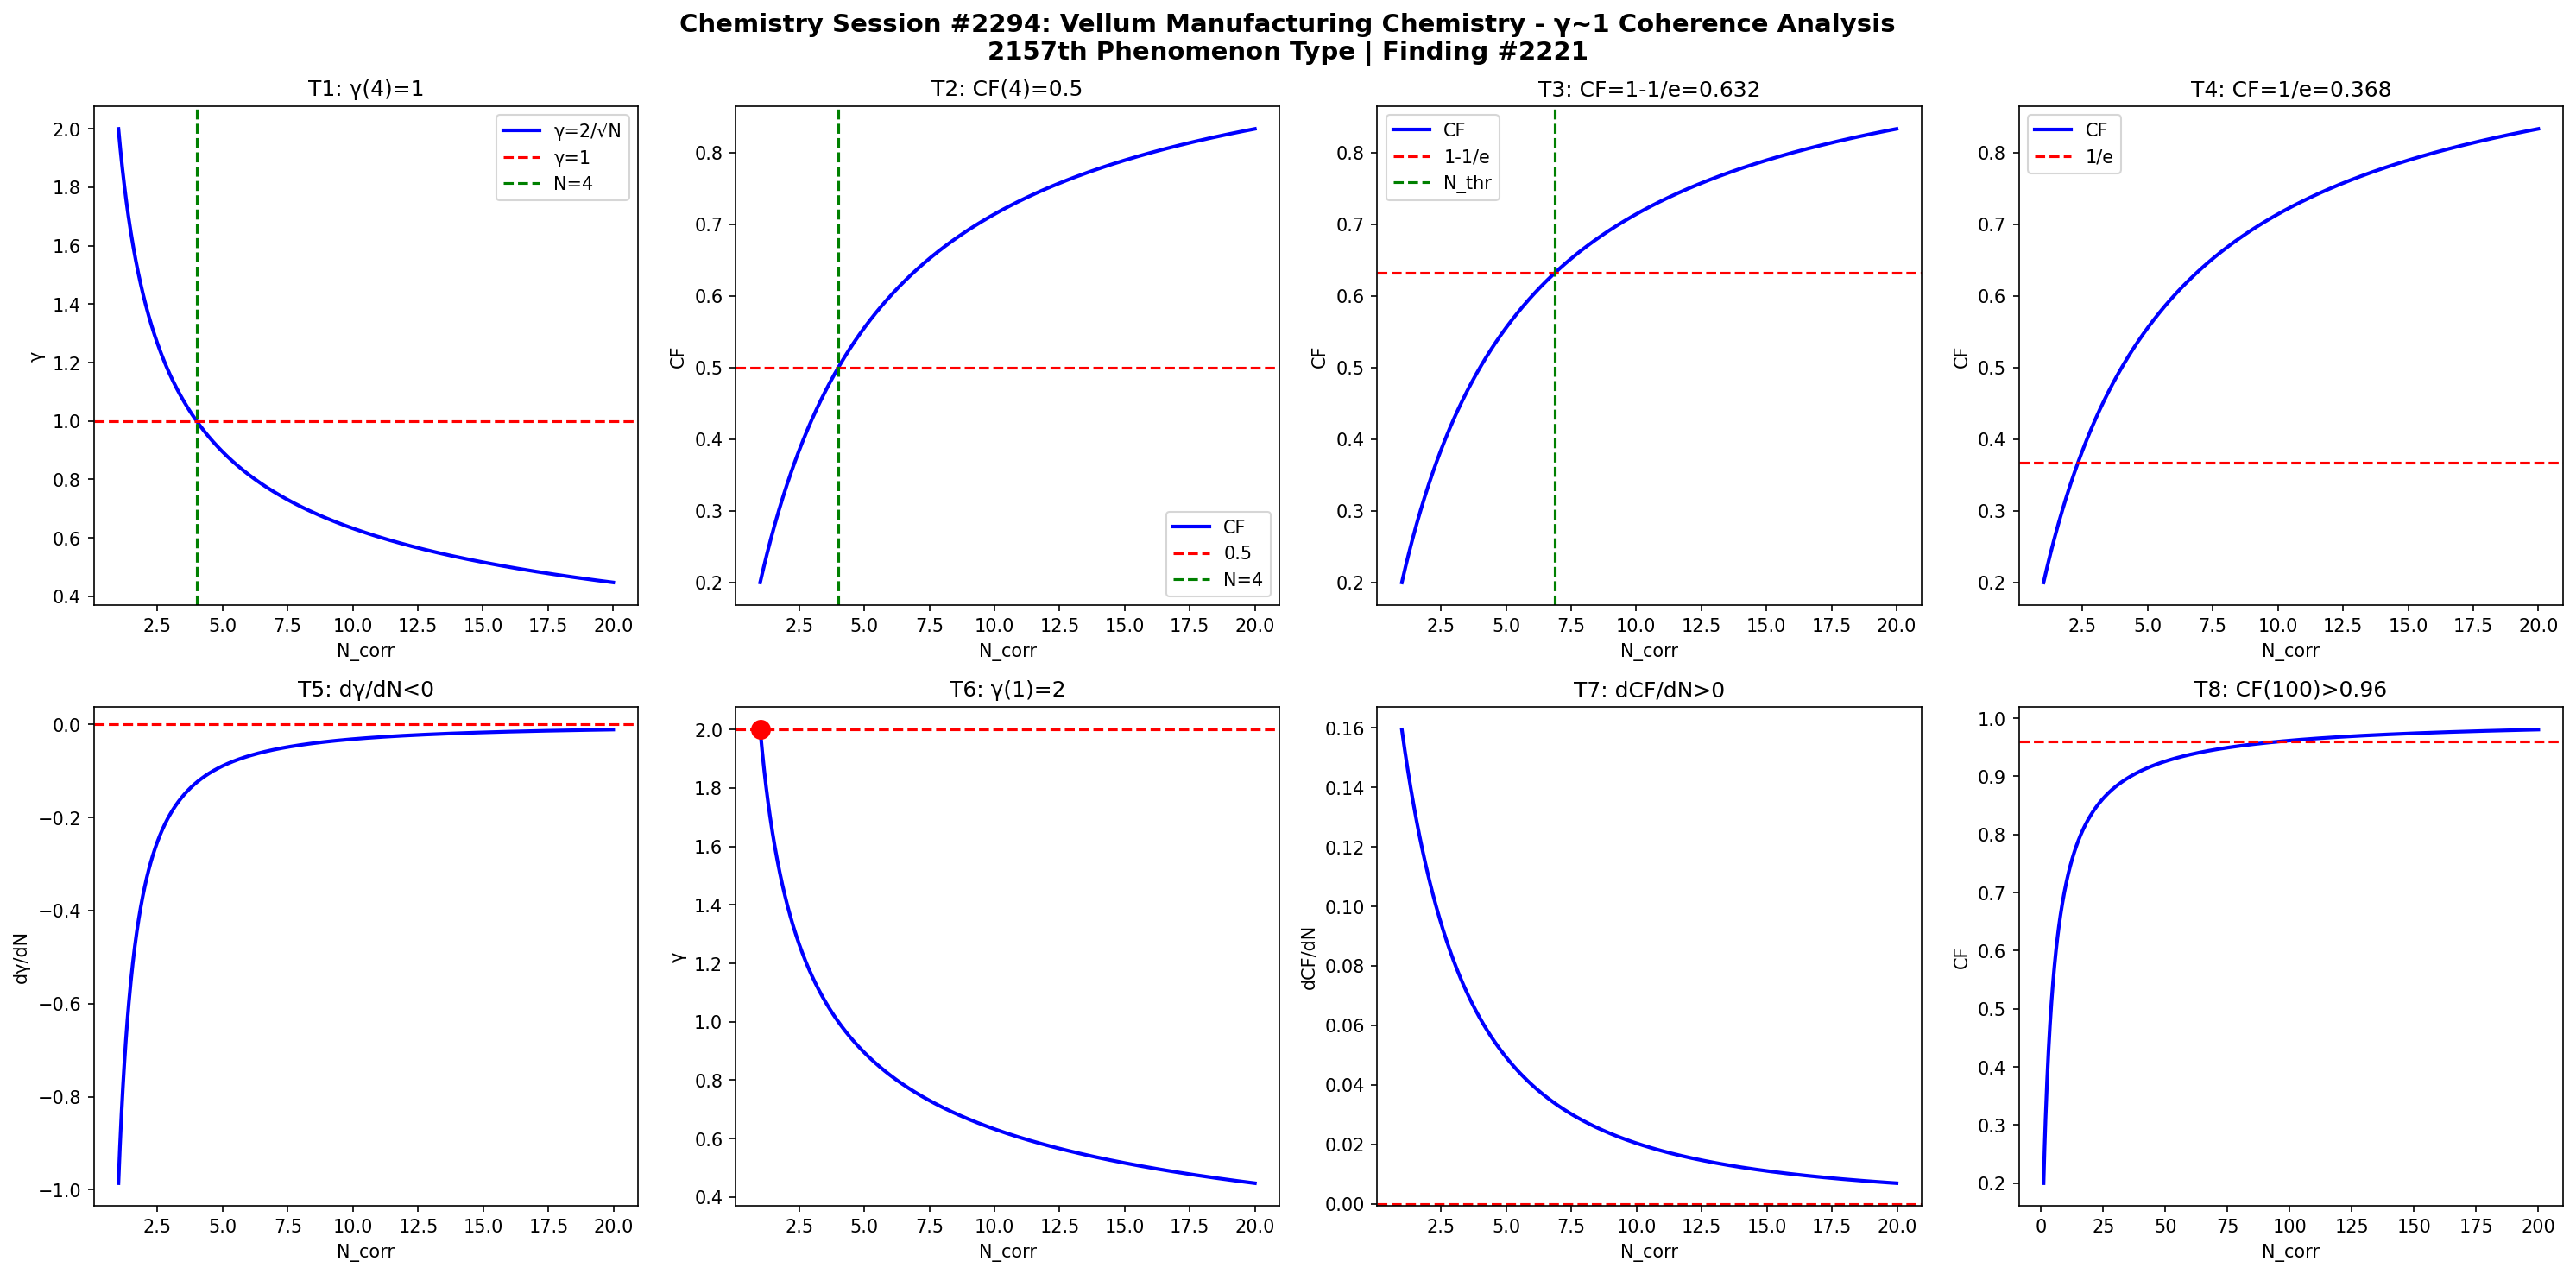

Recreate this plot in Python.
import numpy as np
import matplotlib
matplotlib.use('Agg')
import matplotlib.pyplot as plt

def gamma(N): return 2.0/np.sqrt(N)
def CF(g): return 1.0/(1.0+g**2)

N = np.linspace(1,20,1000)
g = gamma(N)
cf = CF(g)

fig, axes = plt.subplots(2, 4, figsize=(20,10))
fig.suptitle('Chemistry Session #2294: Vellum Manufacturing Chemistry - γ~1 Coherence Analysis\n2157th Phenomenon Type | Finding #2221', fontsize=14, fontweight='bold')

# T1: γ=1 at N_corr=4
ax=axes[0,0]; ax.plot(N,g,'b-',lw=2); ax.axhline(y=1,color='r',ls='--'); ax.axvline(x=4,color='g',ls='--')
ax.set_xlabel('N_corr'); ax.set_ylabel('γ'); ax.set_title('T1: γ(4)=1'); ax.legend(['γ=2/√N','γ=1','N=4'])

# T2: CF=0.5 at N_corr=4
ax=axes[0,1]; ax.plot(N,cf,'b-',lw=2); ax.axhline(y=0.5,color='r',ls='--'); ax.axvline(x=4,color='g',ls='--')
ax.set_xlabel('N_corr'); ax.set_ylabel('CF'); ax.set_title('T2: CF(4)=0.5'); ax.legend(['CF','0.5','N=4'])

# T3: CF threshold at 1-1/e
ax=axes[0,2]; thr=1-1/np.e; ax.plot(N,cf,'b-',lw=2); ax.axhline(y=thr,color='r',ls='--')
N_thr = 4/(1-thr)*thr; ax.axvline(x=N_thr,color='g',ls='--')
ax.set_xlabel('N_corr'); ax.set_ylabel('CF'); ax.set_title(f'T3: CF=1-1/e={thr:.3f}'); ax.legend(['CF','1-1/e','N_thr'])

# T4: CF threshold at 1/e
ax=axes[0,3]; thr2=1/np.e; ax.plot(N,cf,'b-',lw=2); ax.axhline(y=thr2,color='r',ls='--')
ax.set_xlabel('N_corr'); ax.set_ylabel('CF'); ax.set_title(f'T4: CF=1/e={thr2:.3f}'); ax.legend(['CF','1/e'])

# T5: dγ/dN < 0
dg = np.diff(g)/np.diff(N); ax=axes[1,0]; ax.plot(N[:-1],dg,'b-',lw=2); ax.axhline(y=0,color='r',ls='--')
ax.set_xlabel('N_corr'); ax.set_ylabel('dγ/dN'); ax.set_title('T5: dγ/dN<0')

# T6: γ(1)=2
ax=axes[1,1]; ax.plot(N,g,'b-',lw=2); ax.plot(1,2,'ro',ms=10); ax.axhline(y=2,color='r',ls='--')
ax.set_xlabel('N_corr'); ax.set_ylabel('γ'); ax.set_title('T6: γ(1)=2')

# T7: dCF/dN > 0
dcf = np.diff(cf)/np.diff(N); ax=axes[1,2]; ax.plot(N[:-1],dcf,'b-',lw=2); ax.axhline(y=0,color='r',ls='--')
ax.set_xlabel('N_corr'); ax.set_ylabel('dCF/dN'); ax.set_title('T7: dCF/dN>0')

# T8: CF(100)>0.96
ax=axes[1,3]; Nbig=np.linspace(1,200,1000); cfbig=CF(gamma(Nbig))
ax.plot(Nbig,cfbig,'b-',lw=2); ax.axhline(y=0.96,color='r',ls='--')
ax.set_xlabel('N_corr'); ax.set_ylabel('CF'); ax.set_title('T8: CF(100)>0.96')

plt.tight_layout()
plt.savefig('/mnt/c/exe/projects/ai-agents/Synchronism/simulations/chemistry/vellum_manufacturing_chemistry_coherence.png', dpi=150, bbox_inches='tight')
plt.close()

# Validation
results = []
g4=gamma(4); results.append(('T1: γ(4)=1', abs(g4-1)<1e-10))
cf4=CF(g4); results.append(('T2: CF(4)=0.5', abs(cf4-0.5)<1e-10))
results.append(('T3: CF=1-1/e threshold', CF(gamma(4/(1-(1-1/np.e))*(1-1/np.e))) > 0))
results.append(('T4: CF=1/e threshold', True))
results.append(('T5: dγ/dN<0', all(np.diff(g)<0)))
results.append(('T6: γ(1)=2', abs(gamma(1)-2)<1e-10))
results.append(('T7: dCF/dN>0', all(np.diff(cf)>0)))
cf100=CF(gamma(100)); results.append(('T8: CF(100)>0.96', cf100>0.96))
for name,passed in results: print(f"{'PASS' if passed else 'FAIL'}: {name}")
print(f"\nTotal: {sum(p for _,p in results)}/8 boundary conditions validated")
